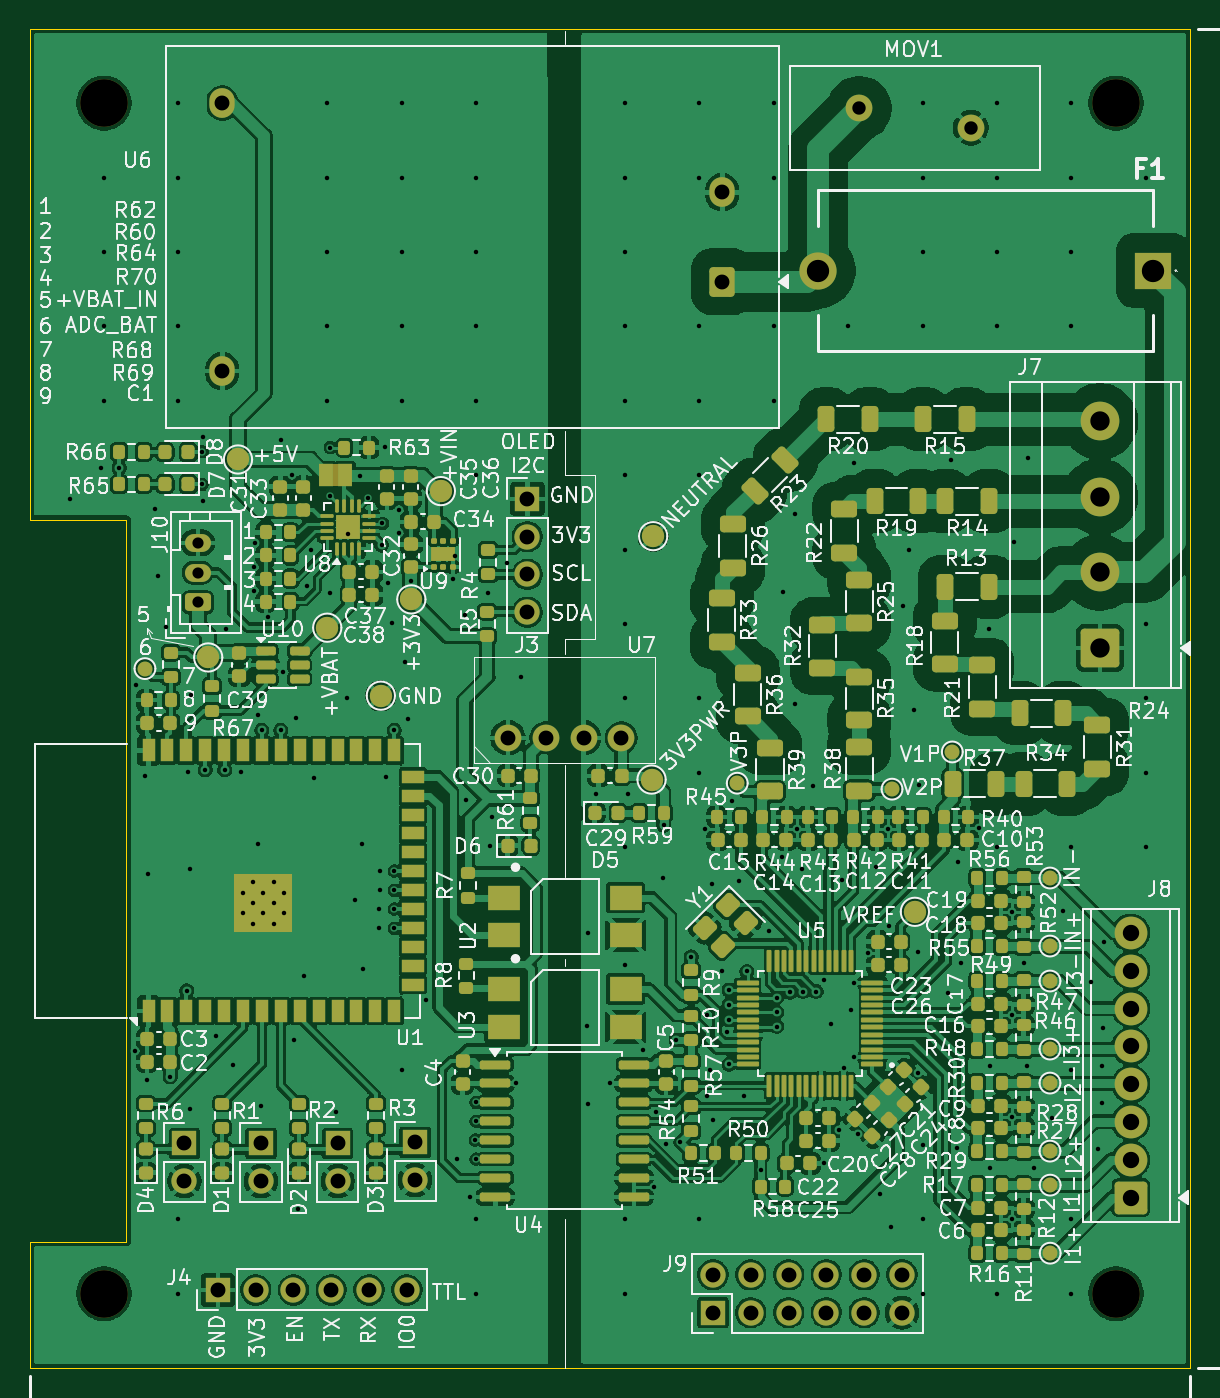
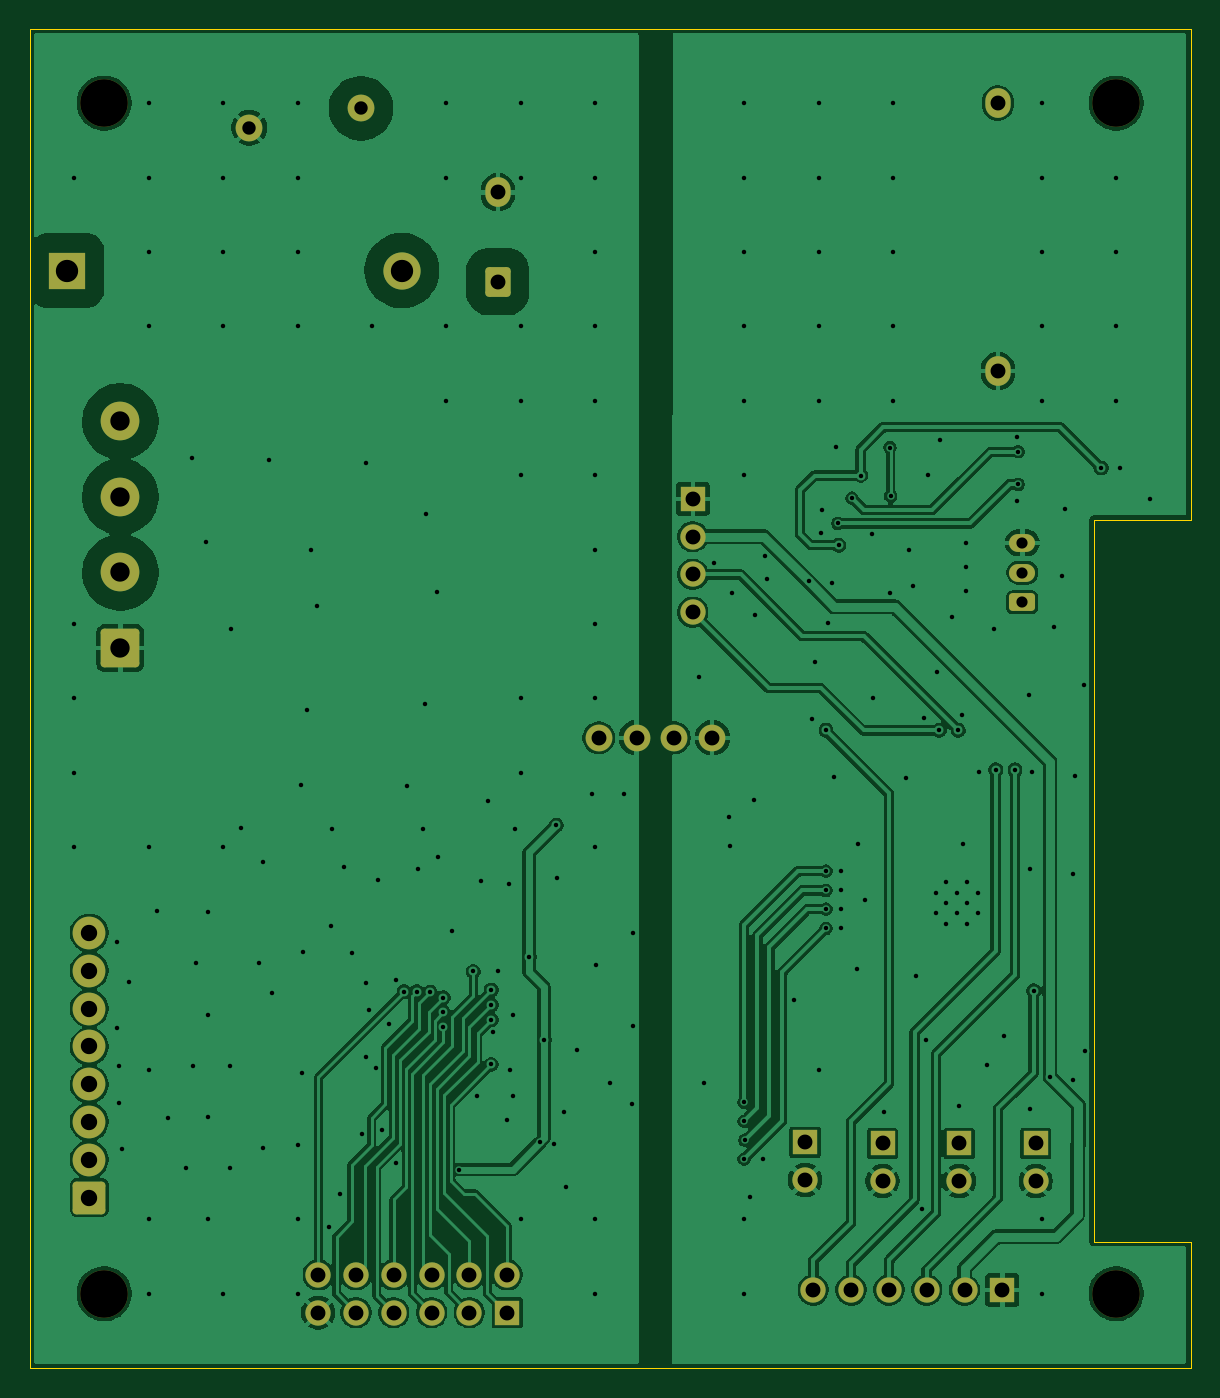
Circuit board: 11 layer files. Board 78.0 x 90.0 mm.
- bottom_copper: PCB-B_Cu.gbr (158909 bytes)
- bottom_mask: PCB-B_Mask.gbr (3673 bytes)
- paste: PCB-B_Paste.gbr (448 bytes)
- bottom_silk: PCB-B_Silkscreen.gbr (449 bytes)
- outline: PCB-Edge_Cuts.gbr (874 bytes)
- top_copper: PCB-F_Cu.gbr (697585 bytes)
- top_mask: PCB-F_Mask.gbr (20718 bytes)
- paste: PCB-F_Paste.gbr (16822 bytes)
- top_silk: PCB-F_Silkscreen.gbr (311665 bytes)
- drill: PCB-NPTH.drl (380 bytes)
- drill: PCB-PTH.drl (5993 bytes)

=== bottom_copper: PCB-B_Cu.gbr (158909 bytes, source omitted) ===
=== bottom_mask: PCB-B_Mask.gbr ===
%TF.GenerationSoftware,KiCad,Pcbnew,10.0.4*%
%TF.CreationDate,2026-09-23T11:11:11-03:00*%
%TF.ProjectId,PCB,5043422e-6b69-4636-9164-5f7063625858,rev?*%
%TF.SameCoordinates,Original*%
%TF.FileFunction,Soldermask,Bot*%
%TF.FilePolarity,Negative*%
%FSLAX46Y46*%
G04 Gerber Fmt 4.6, Leading zero omitted, Abs format (unit mm)*
G04 Created by KiCad (PCBNEW 10.0.4) date 2026-09-23 11:11:11*
%MOMM*%
%LPD*%
G01*
G04 APERTURE LIST*
G04 Aperture macros list*
%AMRoundRect*
0 Rectangle with rounded corners*
0 $1 Rounding radius*
0 $2 $3 $4 $5 $6 $7 $8 $9 X,Y pos of 4 corners*
0 Add a 4 corners polygon primitive as box body*
4,1,4,$2,$3,$4,$5,$6,$7,$8,$9,$2,$3,0*
0 Add four circle primitives for the rounded corners*
1,1,$1+$1,$2,$3*
1,1,$1+$1,$4,$5*
1,1,$1+$1,$6,$7*
1,1,$1+$1,$8,$9*
0 Add four rect primitives between the rounded corners*
20,1,$1+$1,$2,$3,$4,$5,0*
20,1,$1+$1,$4,$5,$6,$7,0*
20,1,$1+$1,$6,$7,$8,$9,0*
20,1,$1+$1,$8,$9,$2,$3,0*%
G04 Aperture macros list end*
%ADD10R,1.700000X1.700000*%
%ADD11C,1.700000*%
%ADD12RoundRect,0.249999X0.850001X-0.850001X0.850001X0.850001X-0.850001X0.850001X-0.850001X-0.850001X0*%
%ADD13C,2.200000*%
%ADD14O,1.800000X1.800000*%
%ADD15C,1.800000*%
%ADD16C,3.200000*%
%ADD17R,2.500000X2.500000*%
%ADD18C,2.500000*%
%ADD19RoundRect,0.250000X1.050000X-1.050000X1.050000X1.050000X-1.050000X1.050000X-1.050000X-1.050000X0*%
%ADD20C,2.600000*%
%ADD21RoundRect,0.250000X0.600000X0.750000X-0.600000X0.750000X-0.600000X-0.750000X0.600000X-0.750000X0*%
%ADD22O,1.700000X2.000000*%
%ADD23RoundRect,0.250000X0.625000X-0.350000X0.625000X0.350000X-0.625000X0.350000X-0.625000X-0.350000X0*%
%ADD24O,1.750000X1.200000*%
G04 APERTURE END LIST*
D10*
%TO.C,J9*%
X127920000Y-136275000D03*
D11*
X127920000Y-133735000D03*
X130460000Y-136275000D03*
X130460000Y-133735000D03*
X133000000Y-136275000D03*
X133000000Y-133735000D03*
X135540000Y-136275000D03*
X135540000Y-133735000D03*
X138080000Y-136275000D03*
X138080000Y-133735000D03*
X140620000Y-136275000D03*
X140620000Y-133735000D03*
%TD*%
D12*
%TO.C,J8*%
X156000000Y-128540000D03*
D13*
X156000000Y-126000000D03*
X156000000Y-123460000D03*
X156000000Y-120920000D03*
X156000000Y-118380000D03*
X156000000Y-115840000D03*
X156000000Y-113300000D03*
X156000000Y-110760000D03*
%TD*%
D14*
%TO.C,U7*%
X114140000Y-97650000D03*
X116680000Y-97650000D03*
X119220000Y-97650000D03*
X121760000Y-97650000D03*
%TD*%
D15*
%TO.C,MOV1*%
X137750000Y-55350000D03*
X145250000Y-56650000D03*
%TD*%
D16*
%TO.C,H3*%
X87000000Y-55000000D03*
%TD*%
%TO.C,H2*%
X155000000Y-135000000D03*
%TD*%
D10*
%TO.C,J1*%
X97550000Y-124898000D03*
D11*
X97550000Y-127438000D03*
%TD*%
D17*
%TO.C,F1*%
X157500000Y-66250000D03*
D18*
X135000000Y-66250000D03*
%TD*%
D19*
%TO.C,J7*%
X153917500Y-91620000D03*
D20*
X153917500Y-86540000D03*
X153917500Y-81460000D03*
X153917500Y-76380000D03*
%TD*%
D16*
%TO.C,H4*%
X87000000Y-135000000D03*
%TD*%
D10*
%TO.C,J4*%
X94650000Y-134750000D03*
D11*
X97190000Y-134750000D03*
X99730000Y-134750000D03*
X102270000Y-134750000D03*
X104810000Y-134750000D03*
X107350000Y-134750000D03*
%TD*%
D10*
%TO.C,J2*%
X102700000Y-124898000D03*
D11*
X102700000Y-127438000D03*
%TD*%
D21*
%TO.C,U6*%
X128547500Y-67000000D03*
D22*
X128547500Y-61000000D03*
X94947500Y-73000000D03*
X94947500Y-55000000D03*
%TD*%
D16*
%TO.C,H1*%
X155000000Y-55000000D03*
%TD*%
D10*
%TO.C,J3*%
X115450000Y-81590000D03*
D11*
X115450000Y-84130000D03*
X115450000Y-86670000D03*
X115450000Y-89210000D03*
%TD*%
D10*
%TO.C,J5*%
X107900000Y-124825000D03*
D11*
X107900000Y-127365000D03*
%TD*%
D10*
%TO.C,J6*%
X92400000Y-124898000D03*
D11*
X92400000Y-127438000D03*
%TD*%
D23*
%TO.C,J10*%
X93300000Y-88550000D03*
D24*
X93300000Y-86550000D03*
X93300000Y-84550000D03*
%TD*%
M02*

=== paste: PCB-B_Paste.gbr ===
%TF.GenerationSoftware,KiCad,Pcbnew,10.0.4*%
%TF.CreationDate,2026-09-23T11:11:11-03:00*%
%TF.ProjectId,PCB,5043422e-6b69-4636-9164-5f7063625858,rev?*%
%TF.SameCoordinates,Original*%
%TF.FileFunction,Paste,Bot*%
%TF.FilePolarity,Positive*%
%FSLAX46Y46*%
G04 Gerber Fmt 4.6, Leading zero omitted, Abs format (unit mm)*
G04 Created by KiCad (PCBNEW 10.0.4) date 2026-09-23 11:11:11*
%MOMM*%
%LPD*%
G01*
G04 APERTURE LIST*
G04 APERTURE END LIST*
M02*

=== bottom_silk: PCB-B_Silkscreen.gbr ===
%TF.GenerationSoftware,KiCad,Pcbnew,10.0.4*%
%TF.CreationDate,2026-09-23T11:11:11-03:00*%
%TF.ProjectId,PCB,5043422e-6b69-4636-9164-5f7063625858,rev?*%
%TF.SameCoordinates,Original*%
%TF.FileFunction,Legend,Bot*%
%TF.FilePolarity,Positive*%
%FSLAX46Y46*%
G04 Gerber Fmt 4.6, Leading zero omitted, Abs format (unit mm)*
G04 Created by KiCad (PCBNEW 10.0.4) date 2026-09-23 11:11:11*
%MOMM*%
%LPD*%
G01*
G04 APERTURE LIST*
G04 APERTURE END LIST*
M02*

=== outline: PCB-Edge_Cuts.gbr ===
%TF.GenerationSoftware,KiCad,Pcbnew,10.0.4*%
%TF.CreationDate,2026-09-23T11:11:11-03:00*%
%TF.ProjectId,PCB,5043422e-6b69-4636-9164-5f7063625858,rev?*%
%TF.SameCoordinates,Original*%
%TF.FileFunction,Profile,NP*%
%FSLAX46Y46*%
G04 Gerber Fmt 4.6, Leading zero omitted, Abs format (unit mm)*
G04 Created by KiCad (PCBNEW 10.0.4) date 2026-09-23 11:11:11*
%MOMM*%
%LPD*%
G01*
G04 APERTURE LIST*
%TA.AperFunction,Profile*%
%ADD10C,0.050000*%
%TD*%
G04 APERTURE END LIST*
D10*
X82000000Y-50000000D02*
X160000000Y-50000000D01*
X82000000Y-83000000D02*
X82000000Y-50000000D01*
X82000000Y-131500000D02*
X88500000Y-131500000D01*
X82000000Y-140000000D02*
X82000000Y-131500000D01*
X88500000Y-83000000D02*
X82000000Y-83000000D01*
X88500000Y-131500000D02*
X88500000Y-83000000D01*
X160000000Y-50000000D02*
X160000000Y-140000000D01*
X160000000Y-140000000D02*
X82000000Y-140000000D01*
M02*

=== top_copper: PCB-F_Cu.gbr (697585 bytes, source omitted) ===
=== top_mask: PCB-F_Mask.gbr (20718 bytes, source omitted) ===
=== paste: PCB-F_Paste.gbr (16822 bytes, source omitted) ===
=== top_silk: PCB-F_Silkscreen.gbr (311665 bytes, source omitted) ===
=== drill: PCB-NPTH.drl ===
M48
; DRILL file KiCad 10.0.4 date 2026-09-23T11:11:05
; FORMAT={-:-/ absolute / metric / decimal}
; #@! TF.CreationDate,2026-09-23T11:11:05-03:00
; #@! TF.GenerationSoftware,Kicad,Pcbnew,10.0.4
; #@! TF.FileFunction,NonPlated,1,2,NPTH
FMAT,2
METRIC
; #@! TA.AperFunction,NonPlated,NPTH,ComponentDrill
T1C3.200
%
G90
G05
T1
X87.0Y-55.0
X87.0Y-135.0
X155.0Y-55.0
X155.0Y-135.0
M30

=== drill: PCB-PTH.drl (5993 bytes, source omitted) ===
